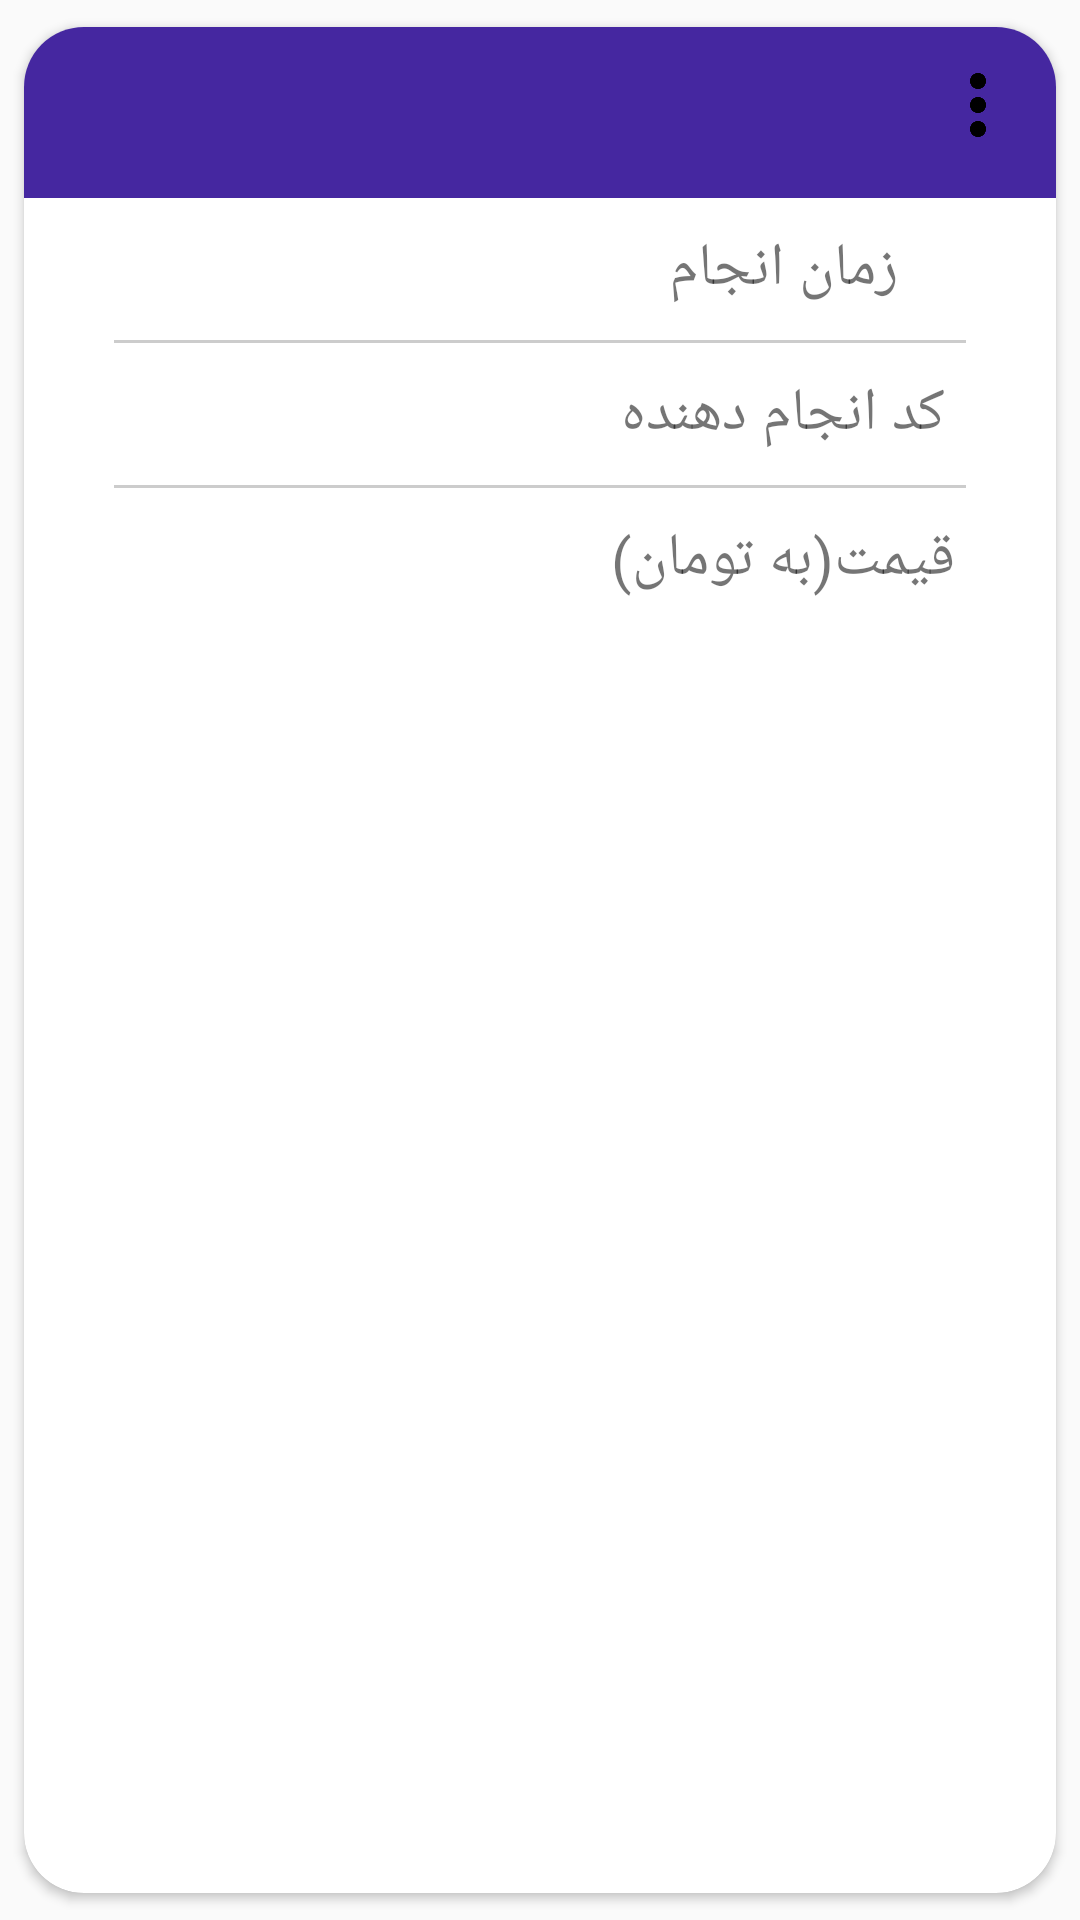

Android layout source for this screen:
<!-- AndroidManifest.xml: application theme AppTheme -->
<!-- res/layout/company_history_layout_item.xml -->
<?xml version="1.0" encoding="utf-8"?>
<androidx.cardview.widget.CardView xmlns:android="http://schemas.android.com/apk/res/android"
    android:layout_width="match_parent"
    android:layout_height="wrap_content"
    android:elevation="8dp"
    android:padding="10dp"
    app:cardCornerRadius="20dp"
    app:cardPreventCornerOverlap="true"
    app:cardUseCompatPadding="true"
    xmlns:app="http://schemas.android.com/apk/res-auto"
    android:orientation="vertical">

    <LinearLayout
        android:layout_width="match_parent"
        android:layout_height="wrap_content"
        android:orientation="vertical">


        <LinearLayout
            android:background="@color/colorPrimary"
            android:padding="10dp"
            android:orientation="horizontal"
            android:layout_width="match_parent"
            android:layout_height="wrap_content"
            android:id="@+id/request_history_head">



            <androidx.appcompat.widget.AppCompatTextView
                android:layout_width="0dp"
                android:layout_weight="9"
                android:paddingTop="5dp"
                android:paddingBottom="5dp"
                android:layout_height="wrap_content"
                android:layout_gravity="center"
                android:gravity="center"
                android:textSize="20sp"
                android:textColor="@android:color/white"
                android:id="@+id/req_title"
                />

            <androidx.appcompat.widget.AppCompatImageView
                android:layout_width="32dp"
                android:layout_height="32dp"
                android:layout_gravity="right"
                app:srcCompat="@drawable/more"
                android:id="@+id/req_more"
                />


        </LinearLayout>


        <LinearLayout
            android:padding="10dp"
            android:orientation="horizontal"
            android:layout_width="match_parent"
            android:layout_height="wrap_content"
            android:id="@+id/request_history_date">


            <LinearLayout
                android:padding="5dp"
                android:orientation="vertical"
                android:id="@+id/layout_items_times_company"
                android:layout_weight="9"
                android:layout_width="0dp"
                android:layout_height="wrap_content"/>

            <androidx.appcompat.widget.AppCompatTextView
                android:layout_width="0dp"
                android:layout_weight="9"
                android:layout_height="wrap_content"
                android:layout_gravity="center"
                android:gravity="center"
                android:text="@string/job_req_date"
                android:textSize="20sp"
                />



        </LinearLayout>

        <View
            android:layout_width="match_parent"
            android:layout_height="1dp"
            android:background="#ccc"
            android:layout_marginLeft="30dp"
            android:layout_marginRight="30dp"
            />


        <LinearLayout
            android:padding="10dp"
            android:orientation="horizontal"
            android:layout_width="match_parent"
            android:layout_height="wrap_content"
            android:id="@+id/request_history_time">


            <androidx.appcompat.widget.AppCompatTextView
                android:layout_width="0dp"
                android:layout_weight="9"
                android:layout_height="wrap_content"
                android:layout_gravity="center"
                android:gravity="center"
                android:id="@+id/req_times"
                android:textSize="18sp"
                />

            <androidx.appcompat.widget.AppCompatTextView
                android:layout_width="0dp"
                android:layout_weight="9"
                android:layout_height="wrap_content"
                android:layout_gravity="center|center_vertical"
                android:gravity="center"
                android:text="@string/student_id"
                android:textSize="20sp"
                />



        </LinearLayout>
        <View
            android:layout_width="match_parent"
            android:layout_height="1dp"
            android:background="#ccc"
            android:layout_marginLeft="30dp"
            android:layout_marginRight="30dp"
            />


        <LinearLayout
            android:padding="10dp"
            android:orientation="horizontal"
            android:layout_width="match_parent"
            android:layout_height="wrap_content"
            android:id="@+id/request_history_price">


            <androidx.appcompat.widget.AppCompatTextView
                android:layout_width="0dp"
                android:layout_weight="9"
                android:layout_height="wrap_content"
                android:layout_gravity="center"
                android:gravity="center"
                android:id="@+id/req_price"
                android:textSize="18sp"
                />

            <androidx.appcompat.widget.AppCompatTextView
                android:layout_width="0dp"
                android:layout_weight="9"
                android:layout_height="wrap_content"
                android:layout_gravity="center|center_vertical"
                android:gravity="center"
                android:text="@string/job_req_price"
                android:textSize="20sp"
                />



        </LinearLayout>

    </LinearLayout>



</androidx.cardview.widget.CardView>
<!-- resources referenced by this layout -->
<resources>
  <color name="colorPrimary">#4527A0</color>
  <!-- drawable more: png bitmap (drawable-hdpi, 4694 bytes) -->
  <string name="job_req_date">زمان انجام</string>
  <string name="job_req_price">قیمت(به تومان)</string>
  <string name="student_id">کد انجام دهنده</string>
  <style name="AppTheme" parent="Theme.AppCompat.Light.DarkActionBar">
          
          <item name="colorPrimary">@color/colorPrimary</item>
          <item name="colorPrimaryDark">@color/colorPrimaryDark</item>
          <item name="colorAccent">@color/colorAccent</item>
  
  
  
      </style>
  <color name="colorPrimaryDark">#3949AB</color>
  <color name="colorAccent">#546E7A</color>
</resources>
